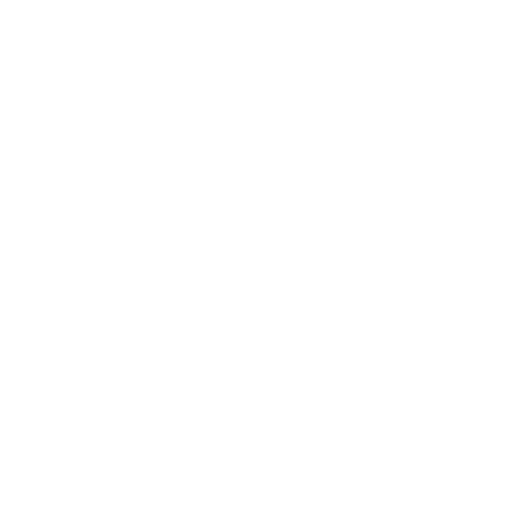
t = 0.00 s
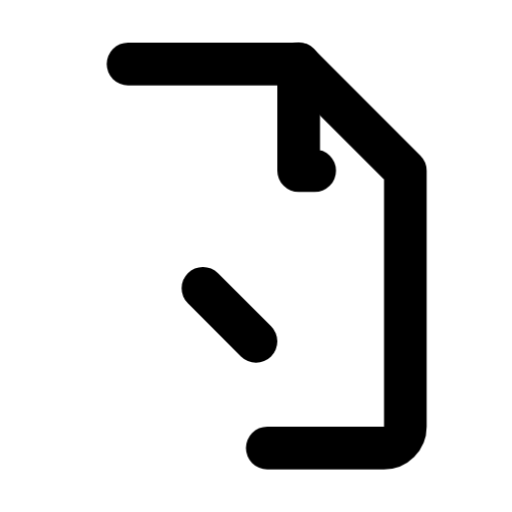
t = 0.41 s
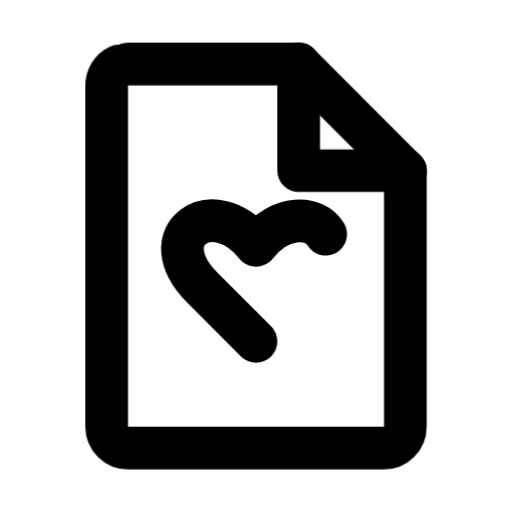
t = 0.79 s
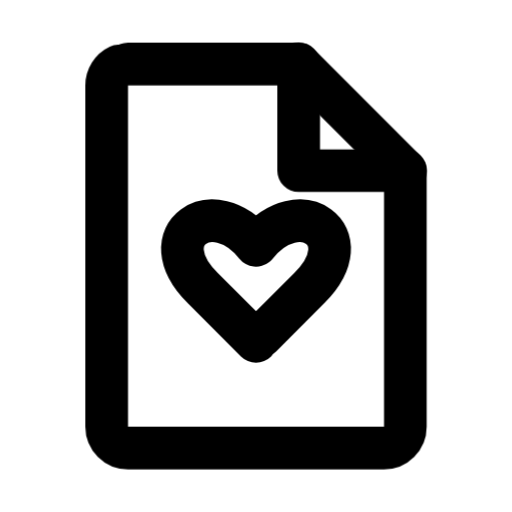
t = 1.28 s
t = 1.55 s: frame unchanged from t = 1.28 s, image omitted
t = 2.09 s: frame unchanged from t = 1.28 s, image omitted

The animated SVG that drew these frames (rendered in a browser with its animation timeline set to each time). Animation: 2 CSS @keyframes rules; one cycle of 2.40 s, repeats indefinitely.

<svg xmlns="http://www.w3.org/2000/svg" width="24" height="24" fill="none" stroke="currentColor" stroke-linecap="round" stroke-linejoin="round" stroke-width="2" viewBox="0 0 24 24">
    <!-- Generated by scripts/icon-expansion/generate.mjs -->
    <style>
        @media (prefers-reduced-motion: no-preference) {
            @keyframes ira-design-file-heart-row-0 { 0% { stroke-dashoffset: 1; opacity: 0; } 1% { opacity: 1; } 30%, 87% { stroke-dashoffset: 0; opacity: 1; } 100% { stroke-dashoffset: 0; opacity: 0; } }
            [data-ira-design-reveal="file-heart"] [data-design-ink="row-0"] { stroke-dasharray: 1 1; animation: ira-design-file-heart-row-0 2.4s linear infinite; }
            @keyframes ira-design-file-heart-row-1 { 0%, 12% { stroke-dashoffset: 1; opacity: 0; } 13% { opacity: 1; } 42%, 87% { stroke-dashoffset: 0; opacity: 1; } 100% { stroke-dashoffset: 0; opacity: 0; } }
            [data-ira-design-reveal="file-heart"] [data-design-ink="row-1"] { stroke-dasharray: 1 1; animation: ira-design-file-heart-row-1 2.4s linear infinite; }
        }
    </style>
    <g data-ira-design-reveal="file-heart" data-design-kind="box"><path data-design-ink="row-0" pathLength="1" d="M6 3L14 3L19 8L19 20A1 1 0 0 1 18 21L6 21A1 1 0 0 1 5 20L5 4A1 1 0 0 1 6 3z"/><path data-design-ink="row-0" pathLength="1" d="M14 3L14 8L19 8"/><path data-design-ink="row-1" pathLength="1" d="M12 16L9.5 13.5C7 11 10 9 12 11.5C14 9 17 11 14.5 13.5z"/></g>
</svg>
